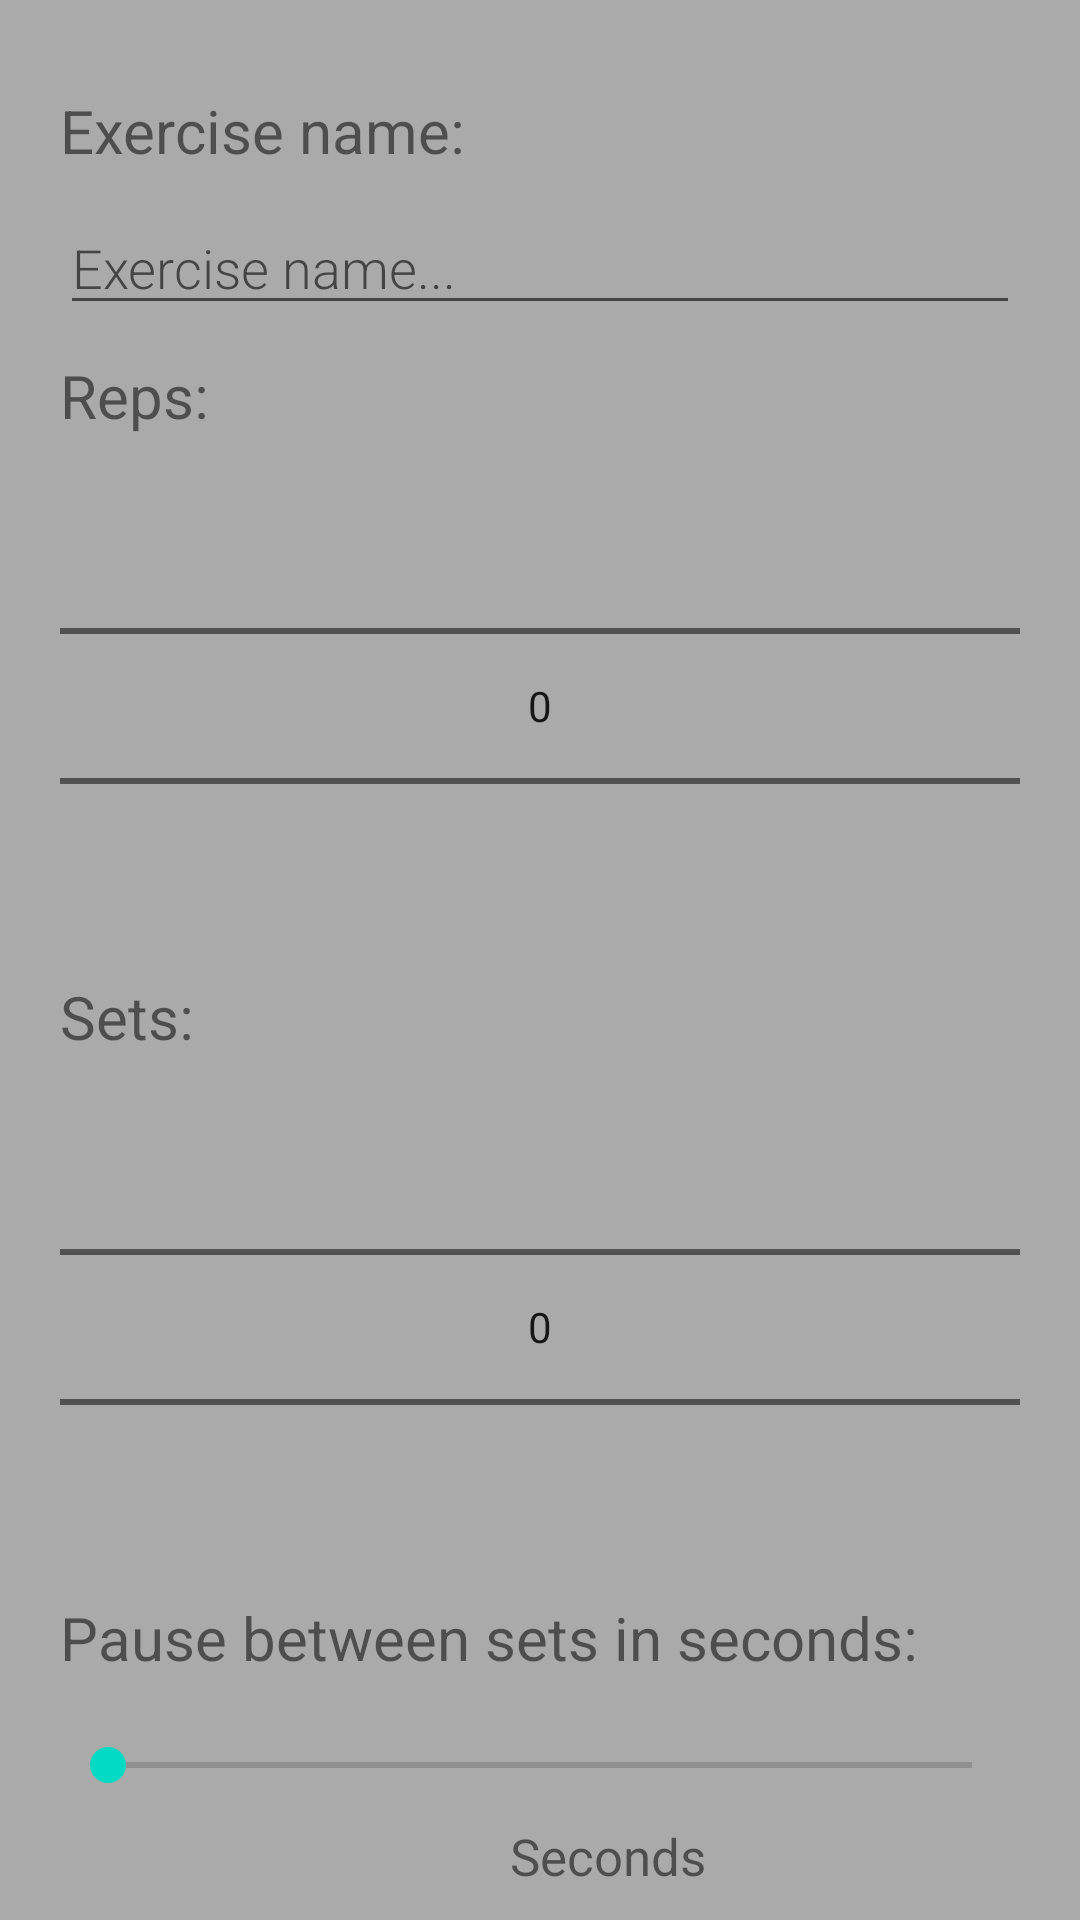

Reconstruct the res/layout file that produces this screen, plus the resources it refers to.
<!-- AndroidManifest.xml: application theme Theme.RMAprojekt -->
<!-- res/layout/activity_add_exercise.xml -->
<?xml version="1.0" encoding="utf-8"?>
<LinearLayout xmlns:android="http://schemas.android.com/apk/res/android"
    android:layout_width="match_parent"
    android:layout_height="match_parent"
    android:background="#AAAAAA"
    android:orientation="vertical">

    <TextView
        android:layout_width="wrap_content"
        android:layout_height="wrap_content"
        android:layout_marginLeft="20dp"
        android:layout_marginTop="30dp"
        android:layout_marginRight="20dp"
        android:layout_marginBottom="10dp"
        android:text="Exercise name:"
        android:textSize="20dp"></TextView>

    <EditText
        android:id="@+id/addRoutineName"
        android:layout_width="match_parent"
        android:layout_height="wrap_content"
        android:layout_marginLeft="20dp"
        android:layout_marginRight="20dp"
        android:layout_marginBottom="10dp"
        android:fontFamily="sans-serif-light"
        android:hint="Exercise name..."
        android:inputType="textAutoComplete"
        android:minHeight="@dimen/min_height"

        android:textSize="18sp" />

    <TextView
        android:layout_width="wrap_content"
        android:layout_height="wrap_content"
        android:layout_marginLeft="20dp"
        android:layout_marginRight="20dp"

        android:text="Reps:"
        android:textSize="20dp"></TextView>

    <NumberPicker
        android:id="@+id/number_picker_reps"
        android:layout_width="match_parent"
        android:layout_height="wrap_content"

        android:layout_marginLeft="20dp"
        android:layout_marginRight="20dp" />

    <TextView
        android:layout_width="wrap_content"
        android:layout_height="wrap_content"

        android:layout_marginLeft="20dp"
        android:layout_marginRight="20dp"

        android:text="Sets:"
        android:textSize="20dp" />

    <NumberPicker
        android:id="@+id/number_picker_sets"
        android:layout_width="match_parent"
        android:layout_height="wrap_content"
        android:layout_marginLeft="20dp"
        android:layout_marginRight="20dp" />

    <TextView
        android:layout_width="wrap_content"
        android:layout_height="wrap_content"

        android:layout_marginLeft="20dp"
        android:layout_marginRight="20dp"

        android:text="Pause between sets in seconds: "
        android:textSize="20dp" />

    <SeekBar
        android:id="@+id/seekBar"
        android:layout_width="match_parent"
        android:layout_height="wrap_content"
        android:layout_marginLeft="20dp"
        android:layout_marginTop="20dp"
        android:layout_marginRight="20dp"

        ></SeekBar>

    <TextView
        android:id="@+id/secondsTV"
        android:layout_width="wrap_content"
        android:layout_height="wrap_content"
        android:layout_marginLeft="170dp"
        android:layout_marginTop="10dp"
        android:layout_marginRight="20dp"
        android:text="Seconds"
        android:textSize="17dp" />
</LinearLayout>
<!-- resources referenced by this layout -->
<resources>
  <dimen name="min_height">4dp</dimen>
  <style name="Theme.RMAprojekt" parent="Theme.MaterialComponents.DayNight.DarkActionBar">
          
          <item name="colorPrimary">@color/purple_500</item>
          <item name="colorPrimaryVariant">@color/purple_700</item>
          <item name="colorOnPrimary">@color/white</item>
          
          <item name="colorSecondary">@color/teal_200</item>
          <item name="colorSecondaryVariant">@color/teal_700</item>
          <item name="colorOnSecondary">@color/black</item>
          
          <item name="android:statusBarColor" tools:targetApi="l">?attr/colorPrimaryVariant</item>
          
      </style>
  <!-- not gathered from this repository: default colours our renderer supplied (Android Studio template values) -->
  <color name="purple_500">#FF6200EE</color>
  <color name="purple_700">#FF3700B3</color>
  <color name="teal_200">#FF03DAC5</color>
  <color name="teal_700">#FF018786</color>
  <color name="black">#FF000000</color>
  <color name="white">#FFFFFFFF</color>
</resources>
